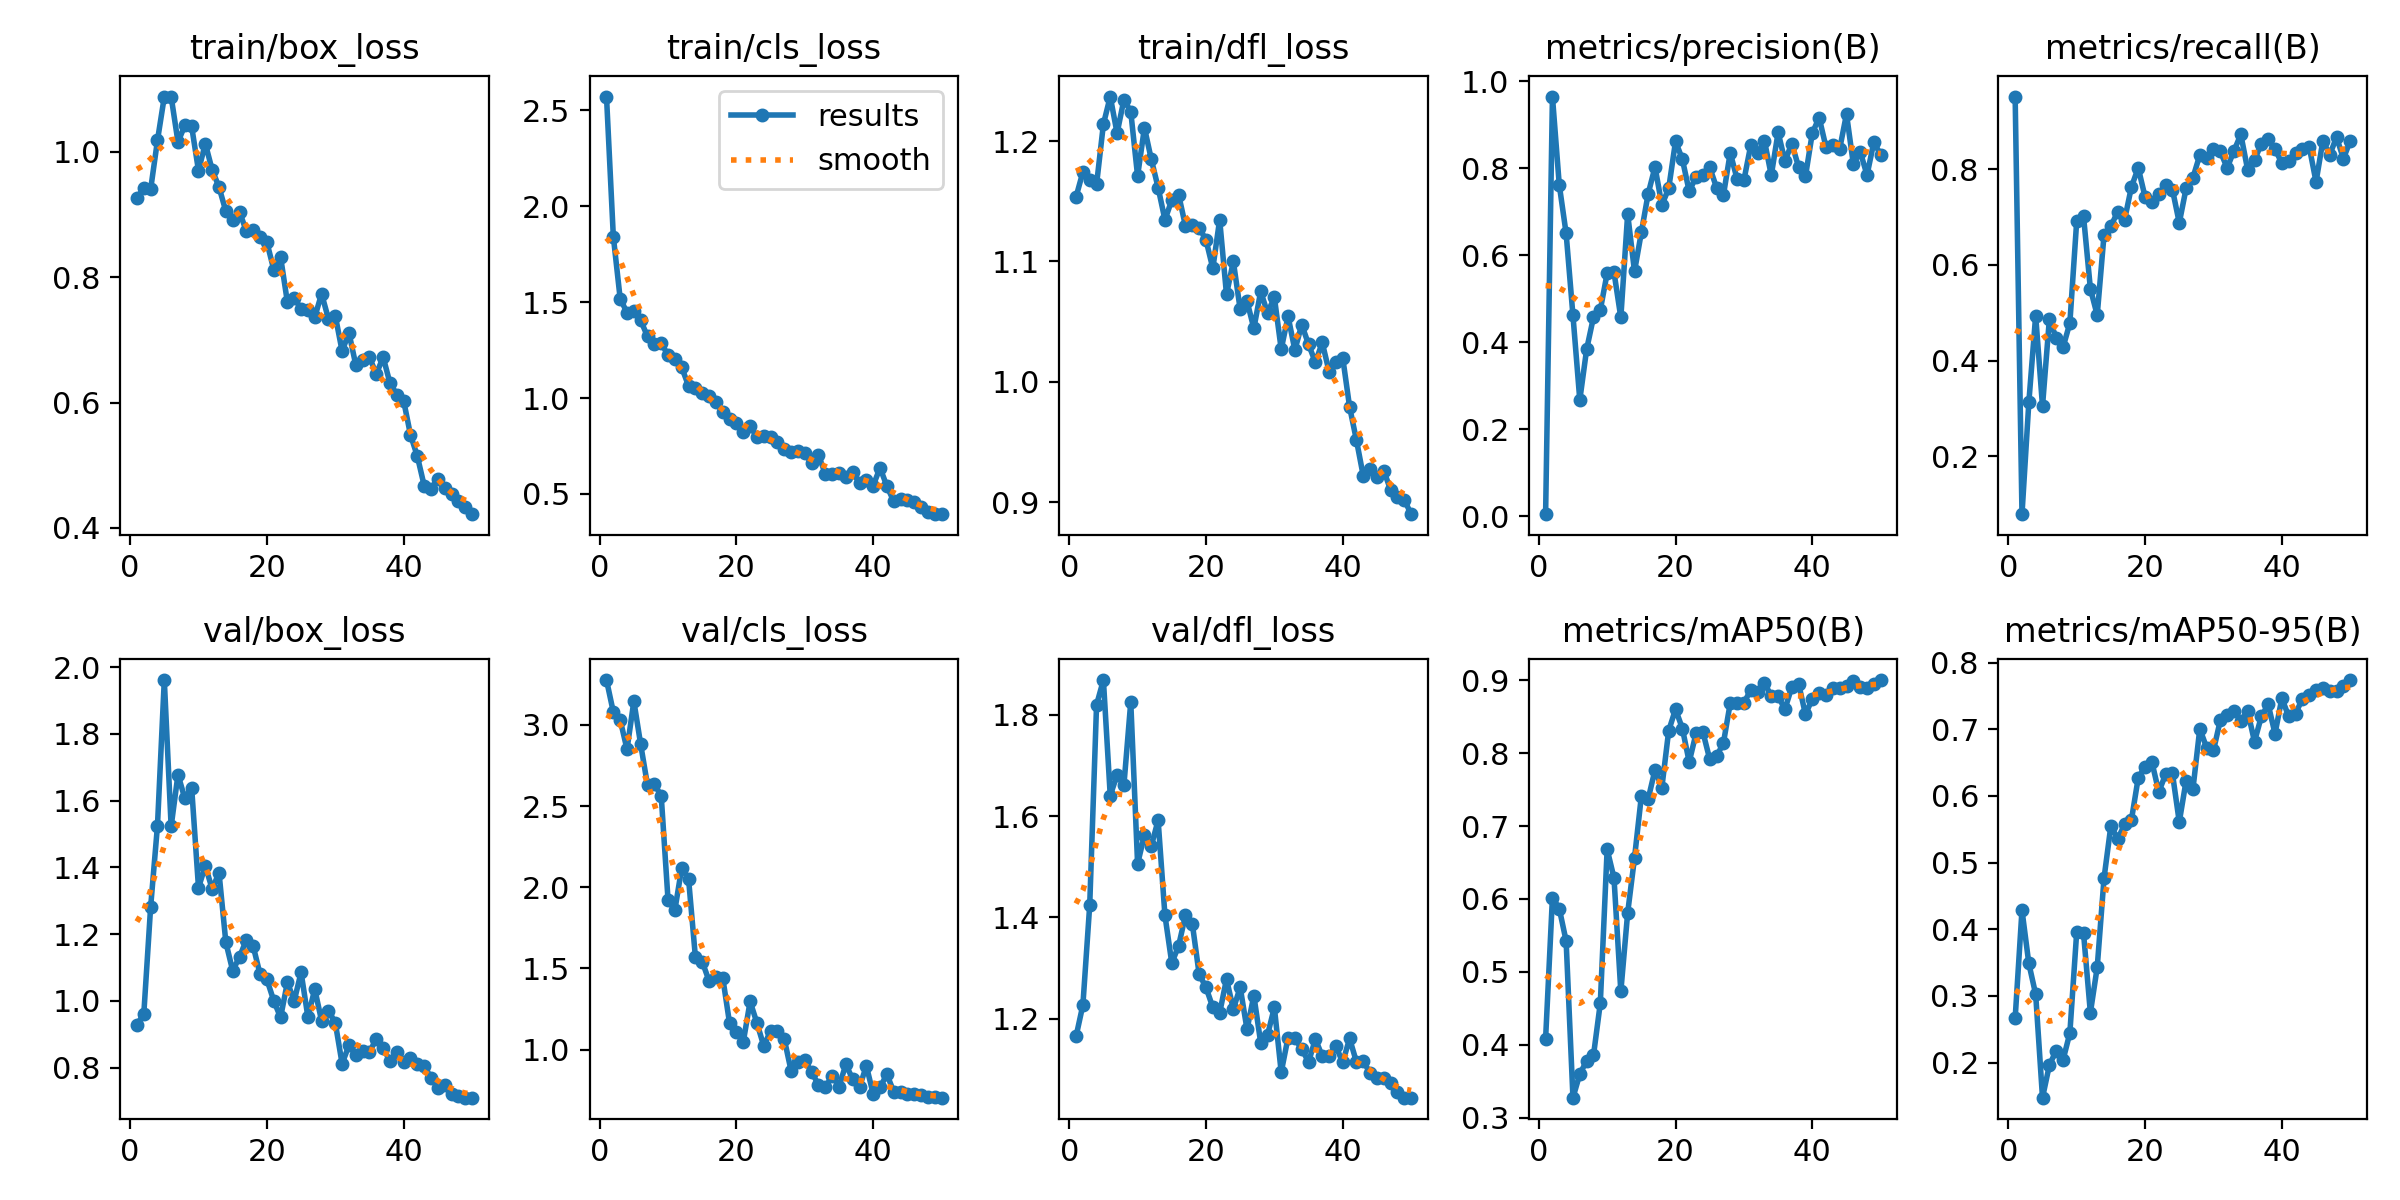

Source data for this figure (header and first rows):
epoch, time, train/box_loss, train/cls_loss, train/dfl_loss, metrics/precision(B), metrics/recall(B), metrics/mAP50(B), metrics/mAP50-95(B), val/box_loss, val/cls_loss, val/dfl_loss, lr/pg0, lr/pg1, lr/pg2
1, 5.1, 0.9266, 2.572, 1.154, 0.00463, 0.9518, 0.4083, 0.2665, 0.9291, 3.277, 1.165, 0.0003334, 0.0003334, 0.0003334
2, 9.827, 0.9424, 1.841, 1.174, 0.9646, 0.07898, 0.6019, 0.4288, 0.9603, 3.079, 1.227, 0.0006699, 0.0006699, 0.0006699
3, 14.58, 0.9401, 1.518, 1.168, 0.7613, 0.3125, 0.5867, 0.3488, 1.281, 3.032, 1.425, 0.0009926, 0.0009926, 0.0009926
4, 19.21, 1.018, 1.446, 1.164, 0.6502, 0.4941, 0.5424, 0.3026, 1.524, 2.85, 1.819, 0.001301, 0.001301, 0.001301
5, 23.71, 1.088, 1.453, 1.214, 0.4614, 0.3047, 0.3274, 0.1475, 1.961, 3.146, 1.868, 0.001535, 0.001535, 0.001535
6, 28.16, 1.088, 1.405, 1.237, 0.2671, 0.486, 0.3596, 0.196, 1.523, 2.88, 1.64, 0.001502, 0.001502, 0.001502
7, 32.68, 1.016, 1.321, 1.207, 0.3835, 0.4479, 0.3779, 0.2182, 1.678, 2.628, 1.681, 0.001469, 0.001469, 0.001469
8, 38.2, 1.042, 1.283, 1.234, 0.4573, 0.4276, 0.3853, 0.2038, 1.606, 2.634, 1.661, 0.001436, 0.001436, 0.001436
9, 42.74, 1.04, 1.288, 1.224, 0.474, 0.4785, 0.457, 0.2445, 1.638, 2.564, 1.825, 0.001403, 0.001403, 0.001403
10, 47.25, 0.97, 1.222, 1.171, 0.5585, 0.6914, 0.668, 0.3957, 1.339, 1.92, 1.506, 0.00137, 0.00137, 0.00137
11, 51.69, 1.013, 1.203, 1.211, 0.5608, 0.7016, 0.6289, 0.3942, 1.404, 1.86, 1.562, 0.001337, 0.001337, 0.001337
12, 56.28, 0.9711, 1.16, 1.185, 0.4567, 0.5503, 0.4731, 0.2748, 1.335, 2.12, 1.54, 0.001304, 0.001304, 0.001304
13, 61.1, 0.9437, 1.063, 1.161, 0.6947, 0.495, 0.5808, 0.3431, 1.384, 2.052, 1.592, 0.001271, 0.001271, 0.001271
14, 65.75, 0.9051, 1.05, 1.135, 0.5626, 0.6631, 0.6563, 0.477, 1.175, 1.569, 1.404, 0.001238, 0.001238, 0.001238
15, 70.17, 0.8917, 1.027, 1.151, 0.6521, 0.6811, 0.7409, 0.5555, 1.09, 1.541, 1.31, 0.001205, 0.001205, 0.001205
16, 74.74, 0.9044, 1.013, 1.155, 0.7413, 0.7111, 0.7372, 0.5354, 1.132, 1.423, 1.344, 0.001171, 0.001171, 0.001171
17, 79.19, 0.8731, 0.9771, 1.129, 0.8026, 0.6939, 0.7772, 0.5573, 1.183, 1.447, 1.404, 0.001138, 0.001138, 0.001138
18, 83.66, 0.8745, 0.9274, 1.131, 0.7152, 0.7628, 0.7529, 0.5639, 1.163, 1.442, 1.388, 0.001105, 0.001105, 0.001105
19, 88.14, 0.864, 0.8917, 1.128, 0.7534, 0.8027, 0.8307, 0.6273, 1.08, 1.161, 1.288, 0.001072, 0.001072, 0.001072
20, 92.62, 0.8558, 0.8697, 1.118, 0.8616, 0.7419, 0.8603, 0.6441, 1.064, 1.106, 1.262, 0.001039, 0.001039, 0.001039
21, 97.14, 0.8122, 0.8252, 1.094, 0.8203, 0.7312, 0.8338, 0.6506, 1.001, 1.047, 1.223, 0.001006, 0.001006, 0.001006
22, 101.7, 0.8325, 0.8559, 1.135, 0.7466, 0.7479, 0.788, 0.6062, 0.9502, 1.296, 1.212, 0.0009733, 0.0009733, 0.0009733
23, 106.1, 0.76, 0.796, 1.073, 0.7804, 0.7661, 0.8272, 0.6322, 1.055, 1.163, 1.279, 0.0009402, 0.0009402, 0.0009402
24, 110.9, 0.7672, 0.8002, 1.1, 0.7842, 0.7575, 0.829, 0.6337, 1, 1.022, 1.219, 0.0009072, 0.0009072, 0.0009072
25, 115.3, 0.7491, 0.7954, 1.06, 0.8015, 0.6878, 0.7917, 0.5609, 1.085, 1.116, 1.262, 0.0008741, 0.0008741, 0.0008741
26, 119.7, 0.7469, 0.7722, 1.067, 0.7552, 0.7601, 0.7957, 0.623, 0.9512, 1.112, 1.179, 0.0008411, 0.0008411, 0.0008411
27, 124.2, 0.7361, 0.7329, 1.044, 0.7376, 0.7825, 0.8138, 0.6106, 1.035, 1.064, 1.246, 0.0008081, 0.0008081, 0.0008081
28, 129, 0.7736, 0.7208, 1.075, 0.8353, 0.8295, 0.8686, 0.7007, 0.9399, 0.8677, 1.153, 0.000775, 0.000775, 0.000775
29, 133.6, 0.7335, 0.7257, 1.057, 0.775, 0.8235, 0.8687, 0.6723, 0.9708, 0.9205, 1.168, 0.000742, 0.000742, 0.000742
30, 138.2, 0.7387, 0.7111, 1.07, 0.7724, 0.8413, 0.869, 0.6682, 0.9342, 0.9329, 1.223, 0.000709, 0.000709, 0.000709
31, 142.8, 0.6821, 0.6616, 1.027, 0.8526, 0.8371, 0.8868, 0.7135, 0.8117, 0.8606, 1.095, 0.0006759, 0.0006759, 0.0006759
32, 147.3, 0.7112, 0.7033, 1.054, 0.8338, 0.8027, 0.8843, 0.722, 0.8668, 0.7823, 1.163, 0.0006429, 0.0006429, 0.0006429
33, 151.8, 0.66, 0.6037, 1.026, 0.8631, 0.8384, 0.8964, 0.7277, 0.8371, 0.7661, 1.161, 0.0006099, 0.0006099, 0.0006099
34, 156.2, 0.6686, 0.6047, 1.048, 0.7835, 0.8726, 0.8783, 0.7127, 0.8488, 0.8393, 1.14, 0.0005768, 0.0005768, 0.0005768
35, 160.6, 0.6725, 0.6117, 1.031, 0.8822, 0.7987, 0.8777, 0.7273, 0.846, 0.7719, 1.115, 0.0005438, 0.0005438, 0.0005438
36, 165.1, 0.6453, 0.5867, 1.016, 0.8163, 0.8195, 0.8605, 0.6814, 0.8868, 0.9086, 1.16, 0.0005108, 0.0005108, 0.0005108
37, 169.5, 0.6725, 0.6127, 1.033, 0.8562, 0.8527, 0.8907, 0.7192, 0.858, 0.8169, 1.127, 0.0004777, 0.0004777, 0.0004777
38, 173.8, 0.6309, 0.5566, 1.009, 0.8025, 0.8625, 0.8949, 0.7372, 0.8197, 0.7691, 1.127, 0.0004447, 0.0004447, 0.0004447
39, 178.3, 0.6128, 0.5706, 1.017, 0.7811, 0.8416, 0.8532, 0.6934, 0.8459, 0.8994, 1.146, 0.0004116, 0.0004116, 0.0004116
40, 182.7, 0.6028, 0.5442, 1.02, 0.8806, 0.8128, 0.8744, 0.7465, 0.8179, 0.7256, 1.114, 0.0003786, 0.0003786, 0.0003786
41, 189.5, 0.5484, 0.6366, 0.9792, 0.9161, 0.8179, 0.8827, 0.7192, 0.8286, 0.7672, 1.161, 0.0003456, 0.0003456, 0.0003456
42, 194.1, 0.5144, 0.5407, 0.9516, 0.8484, 0.8346, 0.8794, 0.7232, 0.8108, 0.8471, 1.115, 0.0003125, 0.0003125, 0.0003125
43, 199.5, 0.4675, 0.4624, 0.9218, 0.8526, 0.8416, 0.8898, 0.7458, 0.8059, 0.7401, 1.117, 0.0002795, 0.0002795, 0.0002795
44, 204, 0.4627, 0.4754, 0.9277, 0.8441, 0.8468, 0.8894, 0.751, 0.7691, 0.7362, 1.093, 0.0002465, 0.0002465, 0.0002465
45, 208.4, 0.4776, 0.47, 0.9209, 0.9244, 0.7735, 0.8925, 0.7594, 0.7402, 0.7261, 1.083, 0.0002134, 0.0002134, 0.0002134
46, 212.8, 0.4641, 0.4603, 0.9262, 0.8093, 0.8596, 0.8984, 0.7617, 0.7479, 0.7245, 1.084, 0.0001804, 0.0001804, 0.0001804
47, 217.2, 0.4533, 0.4306, 0.9102, 0.8381, 0.83, 0.8902, 0.7569, 0.7217, 0.7187, 1.074, 0.0001474, 0.0001474, 0.0001474
48, 221.5, 0.4431, 0.404, 0.9043, 0.7842, 0.8671, 0.889, 0.7577, 0.7141, 0.708, 1.055, 0.0001143, 0.0001143, 0.0001143
49, 226, 0.4333, 0.3948, 0.9021, 0.8598, 0.8217, 0.8954, 0.7644, 0.7104, 0.7075, 1.045, 8.12889e-05, 8.12889e-05, 8.12889e-05
50, 230.4, 0.4219, 0.3955, 0.8901, 0.8303, 0.8596, 0.9003, 0.7738, 0.7099, 0.7034, 1.045, 4.82533e-05, 4.82533e-05, 4.82533e-05
